pico-8 play session: no input (idle)

[t = 1 s] idle ~1s (no d-pad/buttons)
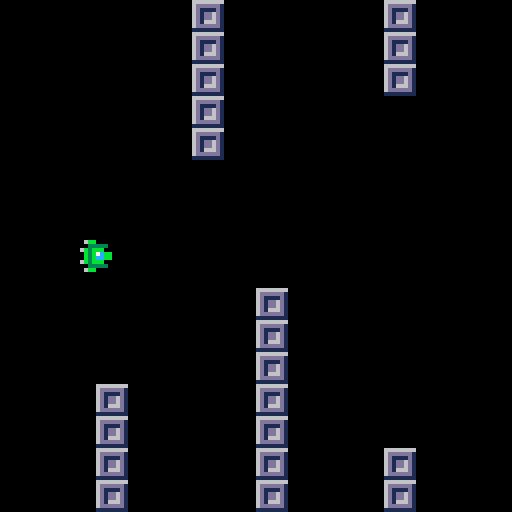

pico-8 cartridge
version 38
__lua__
function _init()
		p={x=20,y=60,speed=4}
		bullets={}	
 	position = p.x
end

function _update60()
	-- update position player --
	position = p.x
	-- move player --
	if (btn(➡️)) p.x+=1
	if (btn(⬅️)) p.x-=1 
	if (btn(⬆️)) p.y-=1 
	if (btn(⬇️)) p.y+=1
	-- bullet function --
	if (btnp(❎)) shoot()
	update_bullets()	

end

function _draw()
	cls()
	map()
		-- bullets --
	for i in all(bullets) do
		spr(3,i.x,i.y)
	end
	-- afficher player --
	spr(1,p.x,p.y)
	-- affichage reacteurs --
	if p.x > position 
		then spr(5,p.x-8,p.y)	
	end
end
-->8
--bullets

function shoot()
	new_bullet={
		x=p.x,
		y=p.y,
		speed=4,
	}
	add(bullets,new_bullet)
	sfx(0)
end

function update_bullets()
	for i in all(bullets) do
		i.x+=i.speed
	end
end
__gfx__
0000000006bb000009999990000000000000000080899a7000066600000000000000000000000000000000000000000000000000000000000000000000000000
000000000033333000aaaa9002c3a98000600000000000000066656000066000000566000000feee222999eeeee0000008000000000000000000000000000000
007007006b3bbb000aacacaa00000000000070008089a700065666600656660006666660000fee88882299999e88800000000000000000000000000000000000
000770000b3b7cbb00aaaaa000000000000000600000000065666666066666006655656600fee88888822999eeee880000000000000000000000000000000000
000770000b3bccbb00a00aa00000000006000600000000006666666006665600066566560fee88888828229eeee8800000000000000000000000000000000000
007007006b3bbb000117871100000000000000008089a700066655600066000000666660fee88888828222299e88888000000000000000000000000000000000
00000000003333300a17871a02c3a9800070000000000000006656000000000000066000feee88888828222999e8888880080000000000000000000000000000
0000000006bb000009178719000000000000000080899a70000660000000000000000000fee8e88888822229999ee88000000000000000000000000000000000
000000000000000001007001000000000000000000000000000000000000000000000000feee88882822222999eeeee800000000000000000000000000000000
000000000000000001077701000000000000000000000000000000000000000000000000fee8e888828222299eeee88880000800000000000000000000000000
000000000000000008007008000000000000000000000000000000000000000000000000fee8888888282229eeee880000000000000000000000000000000000
0000000000000000070070070000000000000000000000000000000000000000000000000fee88888882229eee88888800000000000000000000000000000000
00000000000000000800000800000000000000000000000000000000000000000000000000fee88882822999e888800000000000000000000000000000000000
000000000000000007007007000000000000000000000000000000000000000000000000000fee8888229eeeee80008000000000000000000000000000000000
0000000000000000000000000000000000000000000000000000000000000000000000000000feee222999000000000000000000000000000000000000000000
00000000000000000a00700a00000000000000000000000000000000000000000000000000000000000000000000000000000000000000000000000000000000
00000000666666660000000000000000000000000000000000000000000000000000000000000000000000000000000000000000000000000000000000000000
000000006dddddd10000000000000000000000000000000000000000000000000000000000000000000000000000000000000000000000000000000000000000
000000006d1111d10000000000000000000000000000000000000000000000000000000000000000000000000000000000000000000000000000000000000000
000000006d1dd6d10000000000000000000000000000000000000000000000000000000000000000000000000000000000000000000000000000000000000000
000000006d1dd6d10000000000000000000000000000000000000000000000000000000000000000000000000000000000000000000000000000000000000000
000000006d1666d10000000000000000000000000000000000000000000000000000000000000000000000000000000000000000000000000000000000000000
000000006dddddd10000000000000000000000000000000000000000000000000000000000000000000000000000000000000000000000000000000000000000
00000000111111110000000000000000000000000000000000000000000000000000000000000000000000000000000000000000000000000000000000000000
__gff__
0000010000000101010000000000000000000000000000000000000000000000000100000000000000000000000000000000000000000000000000000000000000000000000000000000000000000000000000000000000000000000000000000000000000000000000000000000000000000000000000000000000000000000
0000000000000000000000000000000000000000000000000000000000000000000000000000000000000000000000000000000000000000000000000000000000000000000000000000000000000000000000000000000000000000000000000000000000000000000000000000000000000000000000000000000000000000
__map__
0000000000002100000000002100000000000000000000000000000000000000000000000000000000000000000000000000000000000000000000000000000000000000000000000000000000000000000000000000000000000000000000000000000000000000000000000000000000000000000000000000000000000000
0000000000002100000000002100000000000000000000000000000000000000000000000000000000000000000000000000000000000000000000000000000000000000000000000000000000000000000000000000000000000000000000000000000000000000000000000000000000000000000000000000000000000000
0000000000002100000000002100000000000000000000000000000000000000000000000000000000000000000000000000000000000000000000000000000000000000000000000000000000000000000000000000000000000000000000000000000000000000000000000000000000000000000000000000000000000000
0000000000002100000000000000000000000000000000000000000000000000000000000000000000000000000000000000000000000000000000000000000000000000000000000000000000000000000000000000000000000000000000000000000000000000000000000000000000000000000000000000000000000000
0000000000002100000000000000000000000000000000000000000000000000000000000000000000000000000000000000000000000000000000000000000000000000000000000000000000000000000000000000000000000000000000000000000000000000000000000000000000000000000000000000000000000000
0000000000000000000000000000000000000000000000000000000000000000000000000000000000000000000000000000000000000000000000000000000000000000000000000000000000000000000000000000000000000000000000000000000000000000000000000000000000000000000000000000000000000000
0000000000000000000000000000000000000000000000000000000000000000000000000000000000000000000000000000000000000000000000000000000000000000000000000000000000000000000000000000000000000000000000000000000000000000000000000000000000000000000000000000000000000000
0000000000000000000000000000000000000000000000000000000000000000000000000000000000000000000000000000000000000000000000000000000000000000000000000000000000000000000000000000000000000000000000000000000000000000000000000000000000000000000000000000000000000000
0000000000000000000000000000000000000000000000000000000000000000000000000000000000000000000000000000000000000000000000000000000000000000000000000000000000000000000000000000000000000000000000000000000000000000000000000000000000000000000000000000000000000000
0000000000000000210000000000000000000000000000000000000000000000000000000000000000000000000000000000000000000000000000000000000000000000000000000000000000000000000000000000000000000000000000000000000000000000000000000000000000000000000000000000000000000000
0000000000000000210000000000000000000000000000000000000000000000000000000000000000000000000000000000000000000000000000000000000000000000000000000000000000000000000000000000000000000000000000000000000000000000000000000000000000000000000000000000000000000000
0000000000000000210000000000000000000000000000000000000000000000000000000000000000000000000000000000000000000000000000000000000000000000000000000000000000000000000000000000000000000000000000000000000000000000000000000000000000000000000000000000000000000000
0000002100000000210000000000000000000000000000000000000000000000000000000000000000000000000000000000000000000000000000000000000000000000000000000000000000000000000000000000000000000000000000000000000000000000000000000000000000000000000000000000000000000000
0000002100000000210000000000000000000000000000000000000000000000000000000000000000000000000000000000000000000000000000000000000000000000000000000000000000000000000000000000000000000000000000000000000000000000000000000000000000000000000000000000000000000000
0000002100000000210000002100000000000000000000000000000000000000000000000000000000000000000000000000000000000000000000000000000000000000000000000000000000000000000000000000000000000000000000000000000000000000000000000000000000000000000000000000000000000000
0000002100000000210000002100000000000000000000000000000000000000000000000000000000000000000000000000000000000000000000000000000000000000000000000000000000000000000000000000000000000000000000000000000000000000000000000000000000000000000000000000000000000000
0000002100000000210000002100000000000000000000000000000000000000000000000000000000000000000000000000000000000000000000000000000000000000000000000000000000000000000000000000000000000000000000000000000000000000000000000000000000000000000000000000000000000000
0000002100000000210000002100000000000000000000000000000000000000000000000000000000000000000000000000000000000000000000000000000000000000000000000000000000000000000000000000000000000000000000000000000000000000000000000000000000000000000000000000000000000000
